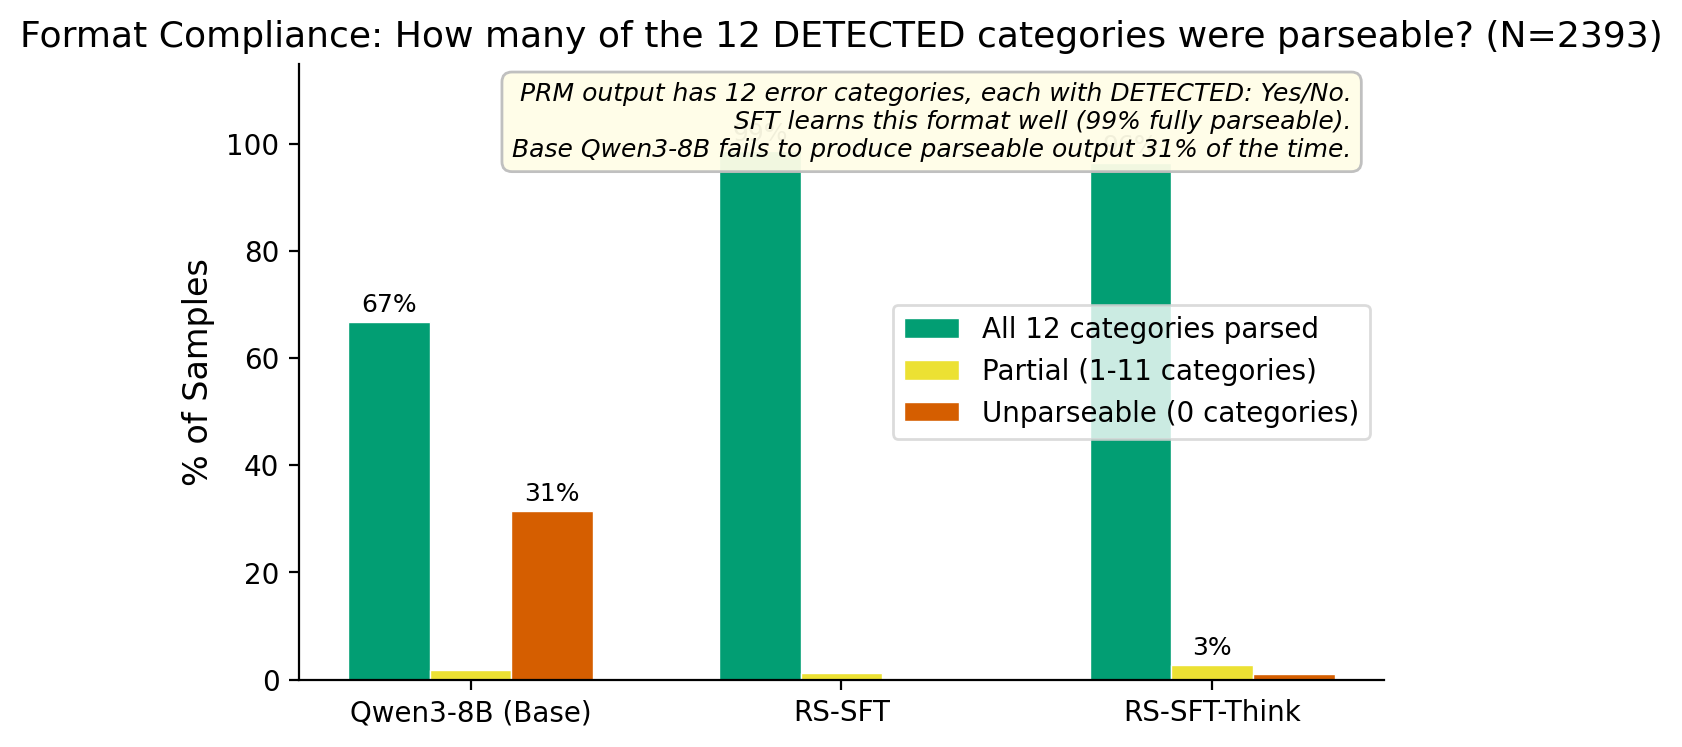

Values plotted in this chart, from the file beside it:
Model, Full (12/12), Partial (1-11), Unparseable (0/12), Missing TASK_STATUS, N
Qwen3-8B (Base), 1597 (66.7%), 43 (1.8%), 753 (31.5%), 742 (31.0%), 2393
RS-SFT, 2361 (98.7%), 30 (1.3%), 2 (0.1%), 3 (0.1%), 2393
RS-SFT-Think, 2307 (96.4%), 63 (2.6%), 23 (1.0%), 28 (1.2%), 2393
